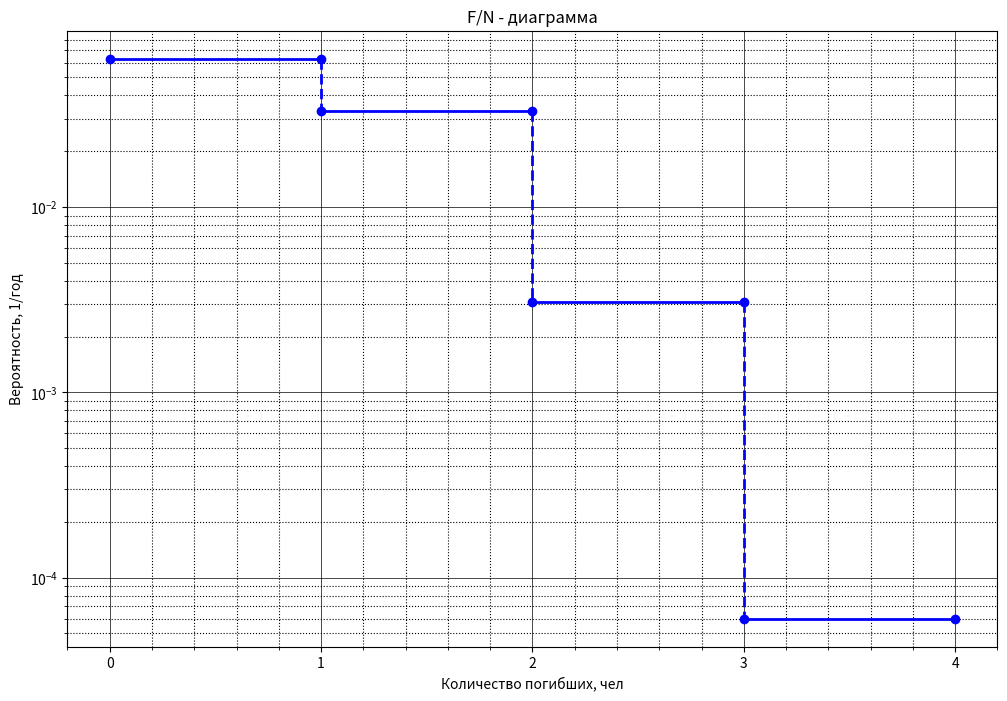
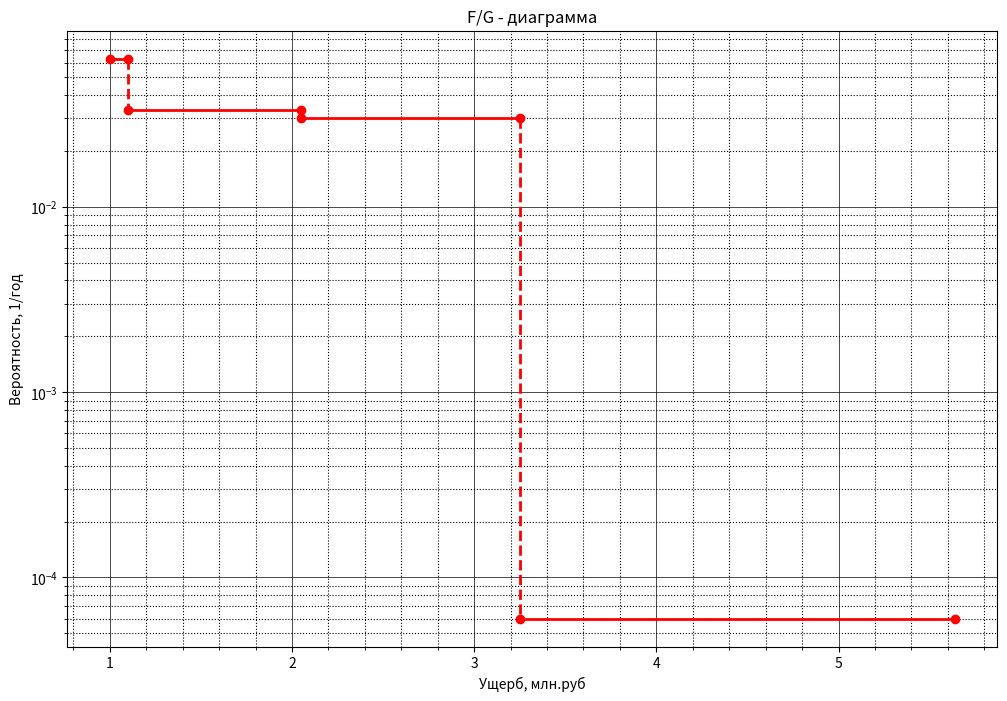

Here is the Python script that generated these plots, in order:
import matplotlib.pyplot as plt
import matplotlib.ticker as ticker

class FN_FG_chart:
    def __init__(self, path: str):
        self.path = path

    def fn_chart(self, data: list):
        people = data[1]  # люди
        probability = data[0]  # вероятности
        unq = list(set(people))  # уникальные значение из people (люди)
        sum_ver = []  # сумма вероятностей для >= каждого уникального занчения

        for item_unq in unq:
            count = 0  # счетчик индекса для выбора индекса соответствующего probability
            res = 0  # результат сложения
            for iter in people:  # если значение из списка people
                if iter >= item_unq:  # больше чем item_unq из уникальных значений
                    res += probability[count]  # проссумировать вероятности
                count += 1
            sum_ver.append(res)

        # Координаты для сплошных линий
        y = []
        for i in sum_ver:
            y.extend([i, i, None])
        y = y[:-4]

        x = []
        for i in range(len(unq) - 1):
            x.extend([unq[i], unq[i + 1], None])
        x.extend([unq[-1], unq[-1], None])
        x = x[:-4]

        # Координаты для пунктирных линий
        y1 = []
        for i in range(len(sum_ver) - 1):
            y1.extend([sum_ver[i], sum_ver[i + 1], None])
        y1 = y1[:-4]

        x1 = []
        for i in range(len(unq) - 1):
            x1.extend([unq[i + 1], unq[i + 1], None])
        x1 = x1[:-4]

        # Построение графика
        fig, ax = plt.subplots()

        ax.plot(x, y, 'bo', linewidth=2, linestyle='-')
        #  Устанавливаем интервал основных делений:
        ax.xaxis.set_major_locator(ticker.MultipleLocator(1))

        ax.plot(x1, y1, color='b', linewidth=2, linestyle='--')
        ax.set_yscale("log")

        #  Прежде чем рисовать вспомогательные линии
        #  необходимо включить второстепенные деления
        #  осей:
        ax.minorticks_on()

        #  Определяем внешний вид линий основной сетки:
        ax.grid(which='major',
                color='k',
                linewidth=0.5)

        #  Определяем внешний вид линий вспомогательной
        #  сетки:
        ax.grid(which='minor',
                color='k',
                linestyle=':')

        ax.set_title('F/N - диаграмма')
        ax.set_xlabel('Количество погибших, чел')
        ax.set_ylabel('Вероятность, 1/год')

        fig.set_figwidth(12)
        fig.set_figheight(8)

        # plt.show()
        plt.savefig(f'{path}\\fn.jpg')


    def fg_chart(self, data: list):
        money = data[1]  # деньги
        probability = data[0]  # вероятности
        unq = money.copy()  # уникальные значение из money
        unq.sort()

        sum_ver = []  # сумма вероятностей для >= каждого уникального занчения

        for item_unq in unq:
            count = 0  # счетчик индекса для выбора индекса соответствующего probability
            res = 0  # результат сложения
            for iter in money:  # если значение из списка people
                if iter >= item_unq:  # больше чем item_unq из уникальных значений
                    res += probability[count]  # проссумировать вероятности
                count += 1
            sum_ver.append(res)

        # Координаты для сплошных линий
        y = []
        for i in sum_ver:
            y.extend([i, i, None])
        y = y[:-4]

        x = []
        for i in range(len(unq) - 1):
            x.extend([unq[i], unq[i + 1], None])
        x.extend([unq[-1], unq[-1], None])
        x = x[:-4]

        # Координаты для пунктирных линий
        y1 = []
        for i in range(len(sum_ver) - 1):
            y1.extend([sum_ver[i], sum_ver[i + 1], None])
        y1 = y1[:-4]

        x1 = []
        for i in range(len(unq) - 1):
            x1.extend([unq[i + 1], unq[i + 1], None])
        x1 = x1[:-4]

        # Построение графика
        fig, ax = plt.subplots()

        ax.plot(x, y, 'ro', linewidth=2, linestyle='-')

        ax.plot(x1, y1, color='r', linewidth=2, linestyle='--')
        ax.set_yscale("log")

        #  Прежде чем рисовать вспомогательные линии
        #  необходимо включить второстепенные деления
        #  осей:
        ax.minorticks_on()

        #  Определяем внешний вид линий основной сетки:
        ax.grid(which='major',
                color='k',
                linewidth=0.5)

        #  Определяем внешний вид линий вспомогательной
        #  сетки:
        ax.grid(which='minor',
                color='k',
                linestyle=':')

        ax.set_title('F/G - диаграмма')
        ax.set_xlabel('Ущерб, млн.руб')
        ax.set_ylabel('Вероятность, 1/год')

        fig.set_figwidth(12)
        fig.set_figheight(8)

        # plt.show()
        plt.savefig(f'{path}\\fg.jpg')


if __name__ == '__main__':
    data = [
        [3e-2, 3e-2, 3e-3, 3e-5, 3e-5],
        [0, 1, 2, 3, 4]
    ]

    path = "C:\\Users\\<user>\\Desktop"

    chart = FN_FG_chart(path)
    chart.fn_chart(data)

    data1 = [
        [3e-2, 3e-2, 3e-3, 3e-5, 3e-5],
        [1, 2.05, 1.1, 3.25, 5.64]
    ]

    chart.fg_chart(data1)

